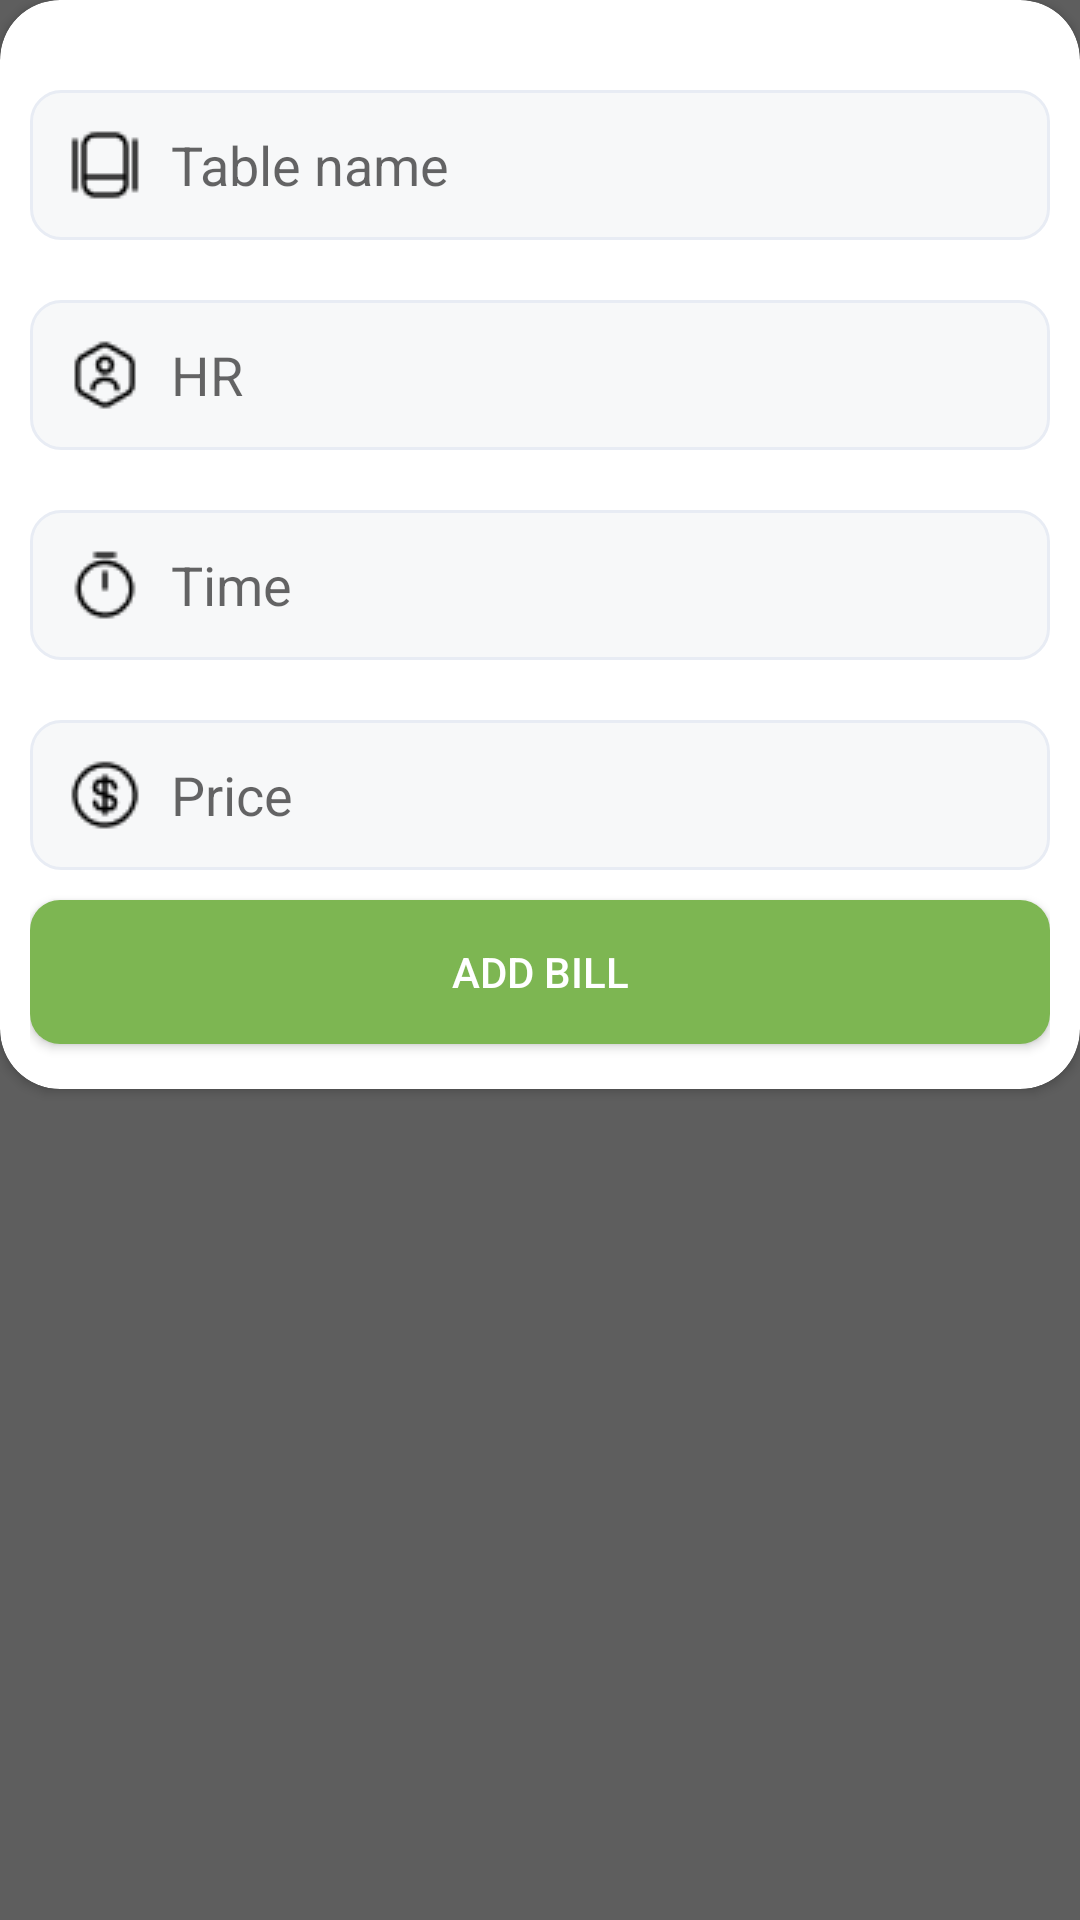

Here is an Android app screen rendered from its layout file. Give the layout XML and the strings, colors and styles it references.
<!-- AndroidManifest.xml: application theme Theme.AppCompat.Light.NoActionBar -->
<!-- res/layout/dialog_addbill.xml -->
<?xml version="1.0" encoding="utf-8"?>
<LinearLayout xmlns:android="http://schemas.android.com/apk/res/android"
    xmlns:tools="http://schemas.android.com/tools"
    android:layout_width="match_parent"
    android:layout_height="wrap_content"
    xmlns:app="http://schemas.android.com/apk/res-auto"
    android:background="#5E5E5E"
    android:orientation="vertical">
    <androidx.cardview.widget.CardView
        android:layout_width="match_parent"
        android:layout_height="wrap_content"
        android:backgroundTint="@color/white"
        app:cardCornerRadius="20dp">

        <LinearLayout
            android:layout_width="match_parent"
            android:layout_height="wrap_content"
            android:orientation="vertical"
            android:padding="10dp">

            <EditText
                android:id="@+id/edt_AddTableNameBill"
                android:layout_width="match_parent"
                android:layout_height="50dp"
                android:layout_marginTop="20dp"
                android:background="@drawable/edt_login"
                android:hint="Table name"
                android:drawableStart="@drawable/ico_qlban"
                android:drawablePadding="10dp"
                android:inputType="text"
                android:maxLines="1"
                android:paddingStart="13dp"
                tools:ignore="Autofill,HardcodedText,RtlSymmetry" />

            <EditText
                android:id="@+id/edt_AddHRBill"
                android:layout_width="match_parent"
                android:layout_height="50dp"
                android:layout_marginTop="20dp"
                android:background="@drawable/edt_login"
                android:hint="HR"
                android:drawableStart="@drawable/ico_qlnv"
                android:drawablePadding="10dp"
                android:inputType="text"
                android:maxLines="1"
                android:paddingStart="13dp"
                tools:ignore="Autofill,HardcodedText,RtlSymmetry" />

            <EditText
                android:id="@+id/edt_AddTableTimeBill"
                android:layout_width="match_parent"
                android:layout_height="50dp"
                android:layout_marginTop="20dp"
                android:background="@drawable/edt_login"
                android:hint="Time"
                android:drawableStart="@drawable/ico_timer"
                android:drawablePadding="10dp"
                android:inputType="text"
                android:maxLines="1"
                android:paddingStart="13dp"
                tools:ignore="Autofill,HardcodedText,RtlSymmetry" />

            <EditText
                android:id="@+id/edt_AddTableTotalBill"
                android:layout_width="match_parent"
                android:layout_height="50dp"
                android:layout_marginTop="20dp"
                android:background="@drawable/edt_login"
                android:hint="Price"
                android:drawableStart="@drawable/ico_dollar"
                android:drawablePadding="10dp"
                android:inputType="text"
                android:maxLines="1"
                android:paddingStart="13dp"
                tools:ignore="HardcodedText,RtlSymmetry"
                android:autofillHints="" />

            <Button
                android:id="@+id/btn_AddBill"
                android:layout_width="match_parent"
                android:layout_height="wrap_content"
                android:layout_marginTop="10dp"
                android:layout_marginBottom="5dp"
                android:background="@drawable/btn_green"
                android:text="Add Bill"
                android:textColor="@color/white"
                tools:ignore="HardcodedText,TextContrastCheck" />
        </LinearLayout>

    </androidx.cardview.widget.CardView>


</LinearLayout>
<!-- resources referenced by this layout -->
<resources>
  <color name="white">#FFFFFFFF</color>
  <!-- drawable btn_green (drawable) -->
  <?xml version="1.0" encoding="utf-8"?>
  <shape xmlns:android="http://schemas.android.com/apk/res/android" android:shape="rectangle">
      <corners android:radius="10dp"/>
      <solid android:color="@color/greenPrimary"/>
  </shape>
  <!-- drawable edt_login (drawable) -->
  <?xml version="1.0" encoding="utf-8"?>
  <shape xmlns:android="http://schemas.android.com/apk/res/android" android:shape="rectangle">
      <solid android:color="@color/grayDark"/>
      <corners android:radius="10dp"/>
      <stroke android:width="1dp" android:color="@color/gray"/>
  </shape>
  <!-- drawable ico_dollar: png bitmap (drawable, 522 bytes) -->
  <!-- drawable ico_qlban: png bitmap (drawable, 335 bytes) -->
  <!-- drawable ico_qlnv: png bitmap (drawable, 477 bytes) -->
  <!-- drawable ico_timer: png bitmap (drawable, 425 bytes) -->
  <color name="greenPrimary">#7db652</color>
  <color name="grayDark">#F7F8F9</color>
  <color name="gray">#E8ECF4</color>
</resources>
